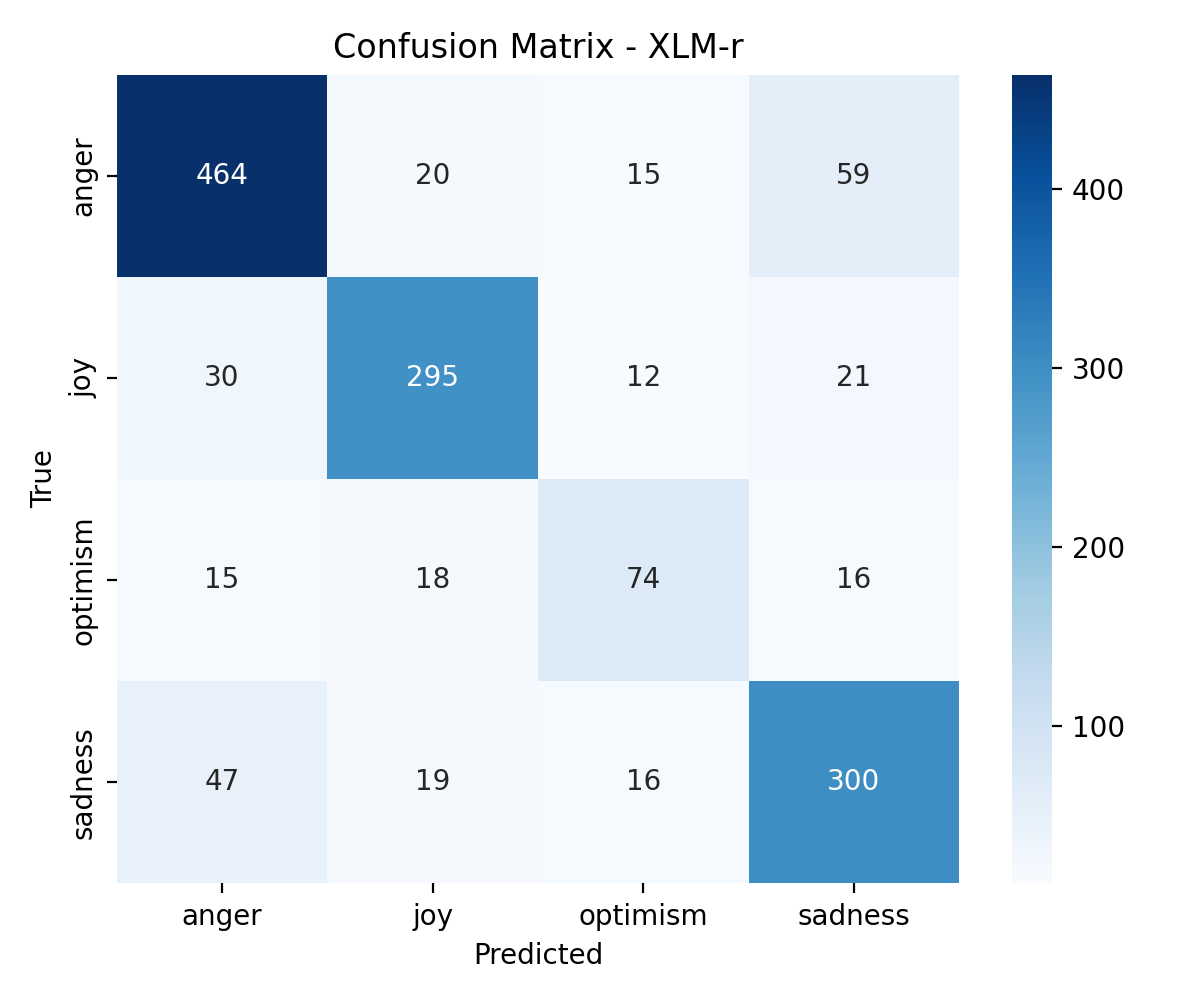

The file beside this chart, header and first rows:
, anger, joy, optimism, sadness
anger, 464, 20, 15, 59
joy, 30, 295, 12, 21
optimism, 15, 18, 74, 16
sadness, 47, 19, 16, 300
